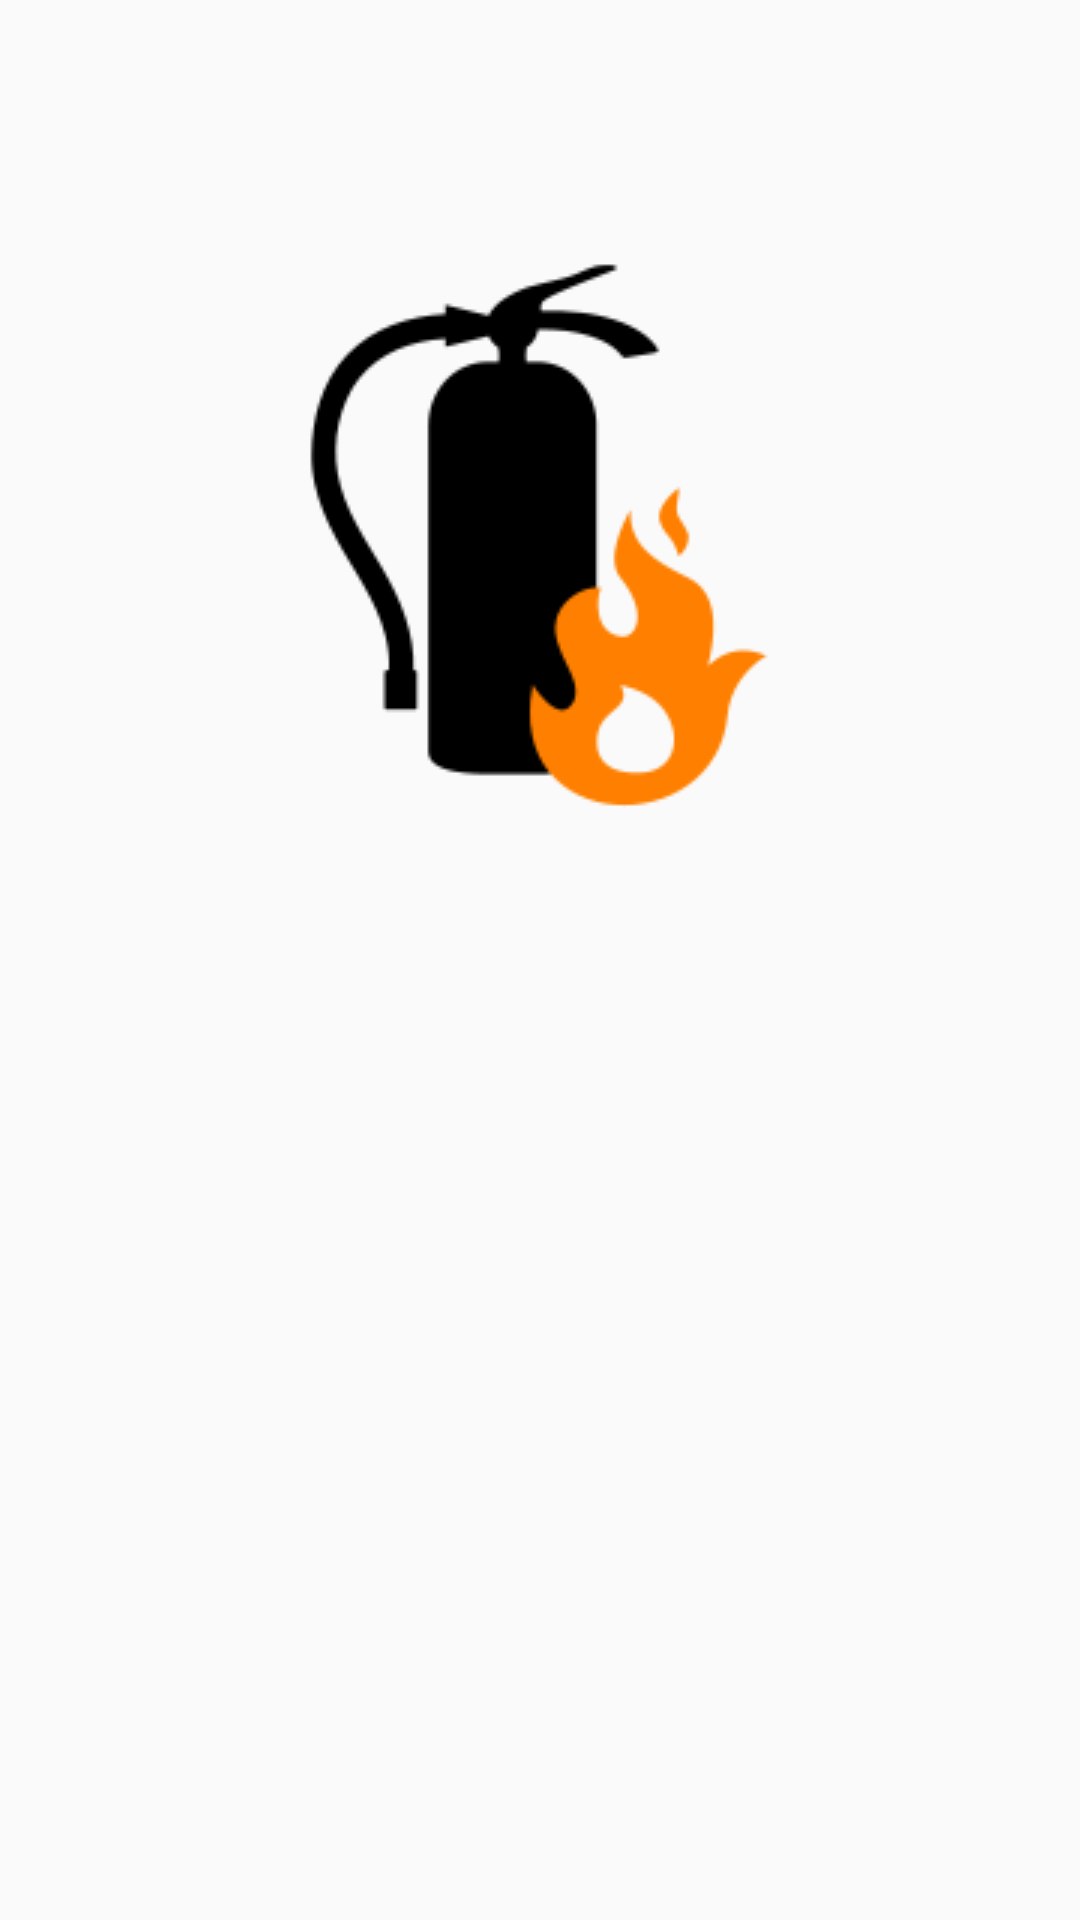

Android layout source for this screen:
<!-- AndroidManifest.xml: application theme AppTheme -->
<!-- res/layout/activity_authentication.xml -->
<?xml version="1.0" encoding="utf-8"?>
<android.support.constraint.ConstraintLayout xmlns:android="http://schemas.android.com/apk/res/android"
    xmlns:app="http://schemas.android.com/apk/res-auto"
    xmlns:tools="http://schemas.android.com/tools"
    android:layout_width="match_parent"
    android:layout_height="match_parent"
    tools:context=".AuthenticationActivity">

    <ImageView
        android:id="@+id/app_logo"
        android:layout_width="wrap_content"
        android:layout_height="wrap_content"
        app:layout_constraintBottom_toBottomOf="parent"
        app:layout_constraintEnd_toEndOf="parent"
        app:layout_constraintHorizontal_bias="0.497"
        app:layout_constraintStart_toStartOf="parent"
        app:layout_constraintTop_toTopOf="parent"
        app:layout_constraintVertical_bias="0.178"
        app:srcCompat="@drawable/logo" />
</android.support.constraint.ConstraintLayout>
<!-- resources referenced by this layout -->
<resources>
  <!-- drawable logo: png bitmap (drawable, 5814 bytes) -->
  <style name="AppTheme" parent="Theme.AppCompat.Light.DarkActionBar">
          
          <item name="colorPrimary">@color/colorPrimary</item>
          <item name="colorPrimaryDark">@color/colorPrimaryDark</item>
          <item name="colorAccent">@color/colorAccent</item>
      </style>
  <color name="colorPrimary">#008577</color>
  <color name="colorPrimaryDark">#00574B</color>
  <color name="colorAccent">#D81B60</color>
</resources>
